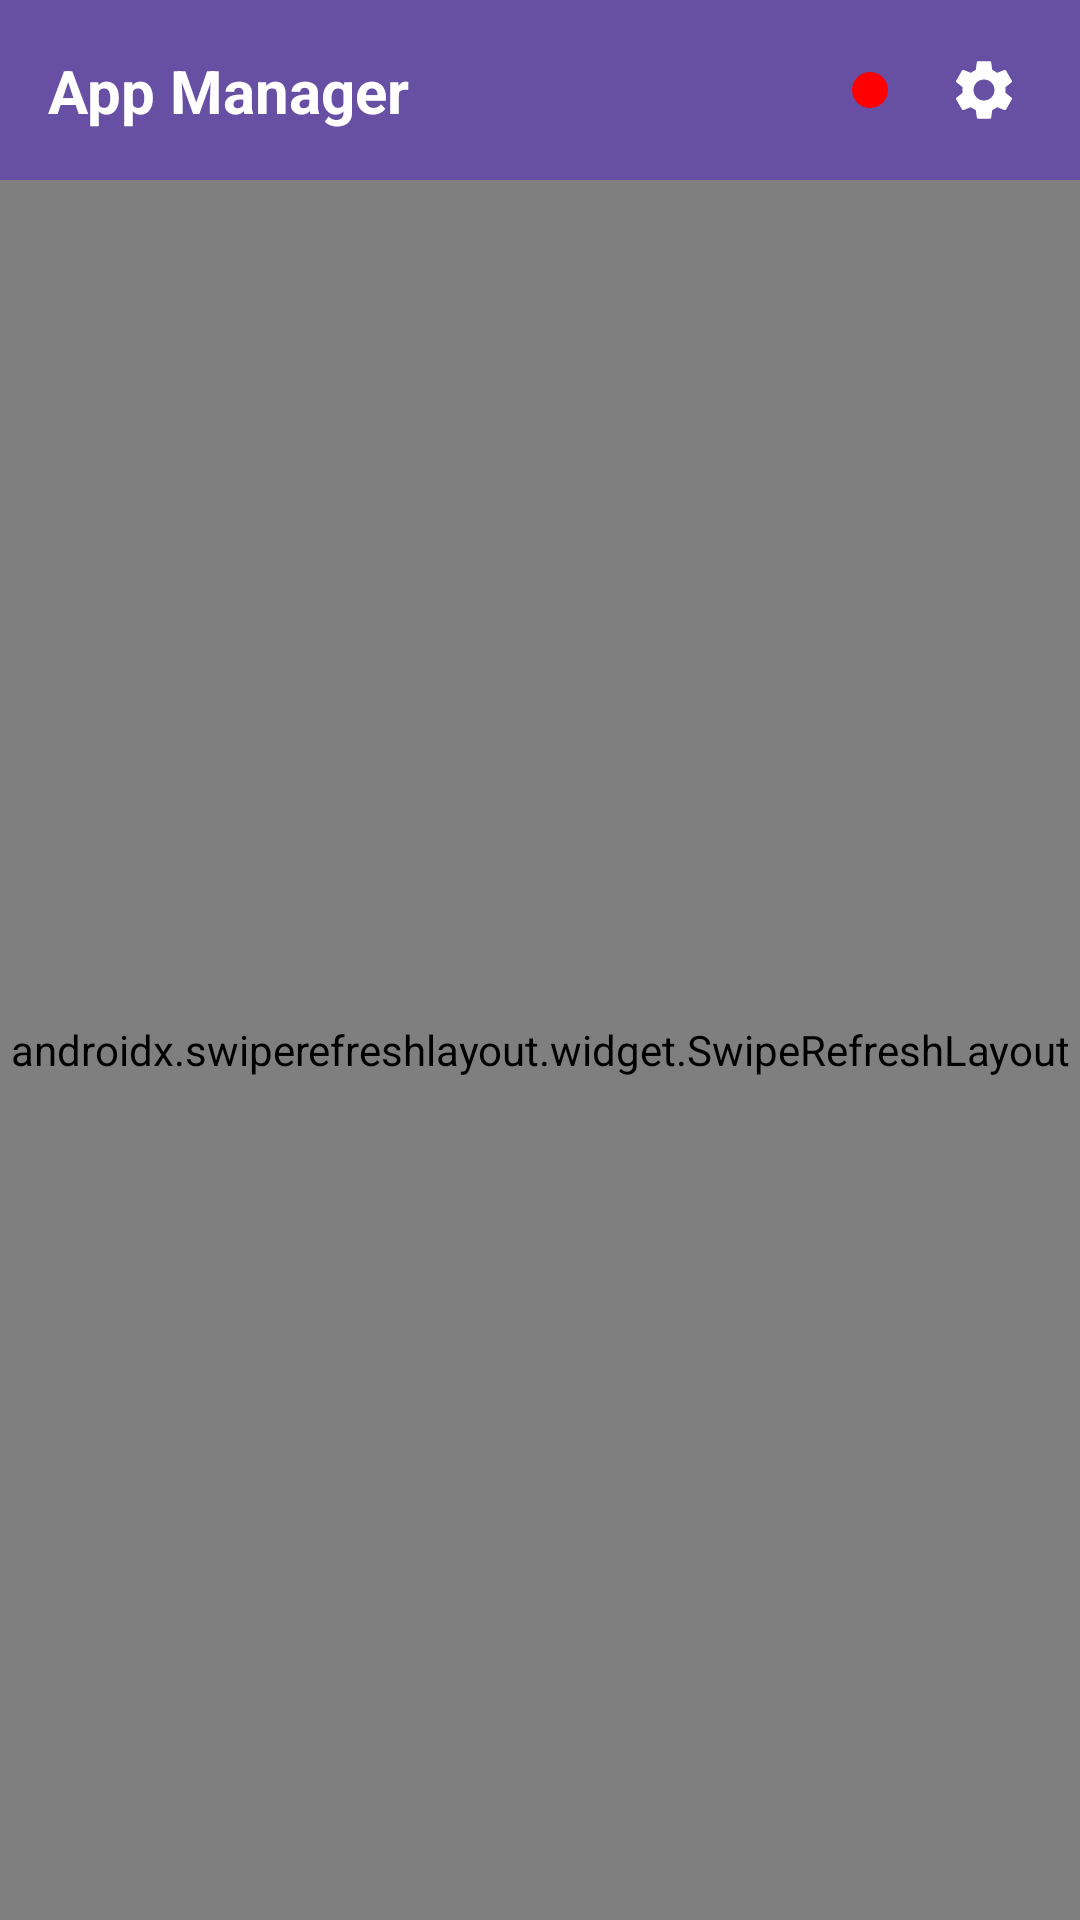

Write the Android layout XML for this screen, with the resource values it uses.
<!-- AndroidManifest.xml: application theme Theme.App_manager_device -->
<!-- res/layout/activity_main.xml -->
<?xml version="1.0" encoding="utf-8"?>
<androidx.constraintlayout.widget.ConstraintLayout
    xmlns:android="http://schemas.android.com/apk/res/android"
    xmlns:app="http://schemas.android.com/apk/res-auto"
    xmlns:tools="http://schemas.android.com/tools"
    android:id="@+id/main"
    android:layout_width="match_parent"
    android:layout_height="match_parent"
    tools:context=".activities.MainActivity">

    <View
        android:id="@+id/headerBackground"
        android:layout_width="0dp"
        android:layout_height="60dp"
        android:background="?attr/colorPrimary"
        app:layout_constraintEnd_toEndOf="parent"
        app:layout_constraintStart_toStartOf="parent"
        app:layout_constraintTop_toTopOf="parent" />

    <TextView
        android:id="@+id/tvHeaderTitle"
        android:layout_width="wrap_content"
        android:layout_height="wrap_content"
        android:layout_marginStart="16dp"
        android:text="@string/app_name"
        android:textColor="@android:color/white"
        android:textSize="20sp"
        android:textStyle="bold"
        app:layout_constraintBottom_toBottomOf="@id/headerBackground"
        app:layout_constraintStart_toStartOf="@id/headerBackground"
        app:layout_constraintTop_toTopOf="@id/headerBackground" />

    <ImageButton
        android:id="@+id/btnSettings"
        android:layout_width="48dp"
        android:layout_height="48dp"
        android:layout_marginEnd="8dp"
        android:background="?attr/selectableItemBackgroundBorderless"
        android:contentDescription="@string/configuration"
        android:padding="12dp"
        android:src="@drawable/ic_settings"
        app:layout_constraintBottom_toBottomOf="@id/headerBackground"
        app:layout_constraintEnd_toEndOf="@id/headerBackground"
        app:layout_constraintTop_toTopOf="@id/headerBackground"
        app:tint="@android:color/white" />

    <View
        android:id="@+id/statusIndicator"
        android:layout_width="12dp"
        android:layout_height="12dp"
        android:layout_marginEnd="8dp"
        android:background="@drawable/shape_circle"
        app:layout_constraintBottom_toBottomOf="@id/headerBackground"
        app:layout_constraintEnd_toStartOf="@id/btnSettings"
        app:layout_constraintTop_toTopOf="@id/headerBackground" />

    <androidx.swiperefreshlayout.widget.SwipeRefreshLayout
        android:id="@+id/swipeRefreshLayout"
        android:layout_width="0dp"
        android:layout_height="0dp"
        app:layout_constraintBottom_toBottomOf="parent"
        app:layout_constraintEnd_toEndOf="parent"
        app:layout_constraintStart_toStartOf="parent"
        app:layout_constraintTop_toBottomOf="@id/headerBackground">

        <androidx.recyclerview.widget.RecyclerView
            android:id="@+id/rvAppList"
            android:layout_width="match_parent"
            android:layout_height="match_parent"
            app:layoutManager="androidx.recyclerview.widget.LinearLayoutManager"
            tools:listitem="@layout/item_app_manager" />

    </androidx.swiperefreshlayout.widget.SwipeRefreshLayout>

    <com.google.android.material.card.MaterialCardView
        android:id="@+id/cardEmpty"
        android:layout_width="wrap_content"
        android:layout_height="wrap_content"
        android:visibility="gone"
        app:cardCornerRadius="12dp"
        app:cardElevation="4dp"
        app:layout_constraintBottom_toBottomOf="parent"
        app:layout_constraintEnd_toEndOf="parent"
        app:layout_constraintStart_toStartOf="parent"
        app:layout_constraintTop_toTopOf="parent">

        <LinearLayout
            android:layout_width="wrap_content"
            android:layout_height="wrap_content"
            android:gravity="center"
            android:orientation="vertical"
            android:padding="24dp">

            <ImageView
                android:layout_width="64dp"
                android:layout_height="64dp"
                android:src="@android:drawable/ic_menu_search"
                app:tint="@color/gray" />

            <TextView
                android:layout_width="wrap_content"
                android:layout_height="wrap_content"
                android:layout_marginTop="8dp"
                android:text="Sua lista está vazia"
                android:textStyle="bold" />
        </LinearLayout>
    </com.google.android.material.card.MaterialCardView>

</androidx.constraintlayout.widget.ConstraintLayout>
<!-- res/layout/item_app_manager.xml (included above) -->
<?xml version="1.0" encoding="utf-8"?>
<androidx.cardview.widget.CardView xmlns:android="http://schemas.android.com/apk/res/android"
    xmlns:app="http://schemas.android.com/apk/res-auto"
    xmlns:tools="http://schemas.android.com/tools"
    android:layout_width="match_parent"
    android:layout_height="wrap_content"
    android:layout_margin="8dp"
    app:cardCornerRadius="8dp"
    app:cardElevation="4dp">

    <androidx.constraintlayout.widget.ConstraintLayout
        android:layout_width="match_parent"
        android:layout_height="wrap_content"
        android:padding="16dp">

        <ImageView
            android:id="@+id/ivAppIcon"
            android:layout_width="48dp"
            android:layout_height="48dp"
            android:contentDescription="@string/app_icon"
            android:scaleType="centerInside"
            app:layout_constraintBottom_toBottomOf="parent"
            app:layout_constraintStart_toStartOf="parent"
            app:layout_constraintTop_toTopOf="parent"
            tools:src="@android:drawable/sym_def_app_icon" />

        <TextView
            android:id="@+id/tvTitle"
            android:layout_width="0dp"
            android:layout_height="wrap_content"
            android:layout_marginStart="12dp"
            android:layout_marginEnd="12dp"
            android:ellipsize="end"
            android:maxLines="1"
            android:textSize="18sp"
            android:textStyle="bold"
            app:layout_constraintEnd_toStartOf="@+id/btnInstall"
            app:layout_constraintStart_toEndOf="@+id/ivAppIcon"
            app:layout_constraintTop_toTopOf="parent"
            tools:text="Nome do App" />

        <TextView
            android:id="@+id/tvVersion"
            android:layout_width="wrap_content"
            android:layout_height="wrap_content"
            android:layout_marginStart="12dp"
            android:textColor="#757575"
            app:layout_constraintStart_toEndOf="@+id/ivAppIcon"
            app:layout_constraintTop_toBottomOf="@id/tvTitle"
            tools:text="Version: 1.0.2" />

        <TextView
            android:id="@+id/tvDeviceVersion"
            android:layout_width="0dp"
            android:layout_height="wrap_content"
            android:layout_marginStart="12dp"
            android:layout_marginTop="2dp"
            android:layout_marginEnd="12dp"
            android:ellipsize="end"
            android:maxLines="1"
            android:textColor="#9E9E9E"
            android:textSize="11sp"
            app:layout_constraintEnd_toStartOf="@+id/btnInstall"
            app:layout_constraintStart_toEndOf="@+id/ivAppIcon"
            app:layout_constraintTop_toBottomOf="@id/tvVersion"
            tools:text="" />

        <Button
            android:id="@+id/btnInstall"
            android:layout_width="wrap_content"
            android:layout_height="wrap_content"
            android:text="@string/install"
            app:layout_constraintBottom_toBottomOf="parent"
            app:layout_constraintEnd_toEndOf="parent"
            app:layout_constraintTop_toTopOf="parent" />

    </androidx.constraintlayout.widget.ConstraintLayout>
</androidx.cardview.widget.CardView>
<!-- resources referenced by this layout -->
<resources>
  <color name="gray">#323232</color>
  <!-- drawable ic_settings (drawable) -->
  <vector xmlns:android="http://schemas.android.com/apk/res/android"
      android:width="24dp"
      android:height="24dp"
      android:viewportWidth="24"
      android:viewportHeight="24">
      <path
          android:fillColor="#FF000000"
          android:pathData="M19.14,12.94c0.04,-0.3 0.06,-0.61 0.06,-0.94c0,-0.32 -0.02,-0.64 -0.07,-0.94l2.03,-1.58c0.18,-0.14 0.23,-0.41 0.12,-0.61l-1.92,-3.32c-0.12,-0.22 -0.37,-0.29 -0.59,-0.22l-2.39,0.96c-0.5,-0.38 -1.03,-0.7 -1.62,-0.94L14.4,2.81c-0.04,-0.24 -0.24,-0.41 -0.48,-0.41h-3.84c-0.24,0 -0.43,0.17 -0.47,0.41L9.25,5.35C8.66,5.59 8.13,5.91 7.63,6.29L5.24,5.33c-0.22,-0.08 -0.47,0 -0.59,0.22L2.74,8.87C2.62,9.08 2.66,9.34 2.86,9.48l2.03,1.58C4.84,11.36 4.81,11.69 4.81,12c0,0.31 0.02,0.65 0.07,0.94l-2.03,1.58c-0.18,0.14 -0.23,0.41 -0.12,0.61l1.92,3.32c0.12,0.22 0.37,0.29 0.59,0.22l2.39,-0.96c0.5,0.38 1.03,0.7 1.62,0.94l0.36,2.54c0.05,0.24 0.24,0.41 0.48,0.41h3.84c0.24,0 0.44,-0.17 0.47,-0.41l0.36,-2.54c0.59,-0.24 1.13,-0.56 1.62,-0.94l2.39,0.96c0.22,0.08 0.47,0 0.59,-0.22l1.92,-3.32c0.12,-0.22 0.07,-0.47 -0.12,-0.61L19.14,12.94zM12,15.5c-1.93,0 -3.5,-1.57 -3.5,-3.5s1.57,-3.5 3.5,-3.5s3.5,1.57 3.5,3.5S13.93,15.5 12,15.5z"/>
  </vector>
  <!-- drawable shape_circle (drawable) -->
  <?xml version="1.0" encoding="utf-8"?>
  <shape xmlns:android="http://schemas.android.com/apk/res/android"
      android:shape="oval">
      <solid android:color="#FF0000" /> <size android:width="12dp" android:height="12dp" />
  </shape>
  <string name="app_icon">App Icon</string>
  <string name="app_name">App Manager</string>
  <string name="configuration">Configuration</string>
  <string name="install">Install</string>
  <style name="Theme.App_manager_device" parent="Base.Theme.App_manager_device" />
  <style name="Base.Theme.App_manager_device" parent="Theme.Material3.DayNight.NoActionBar">
          
          
      </style>
</resources>
